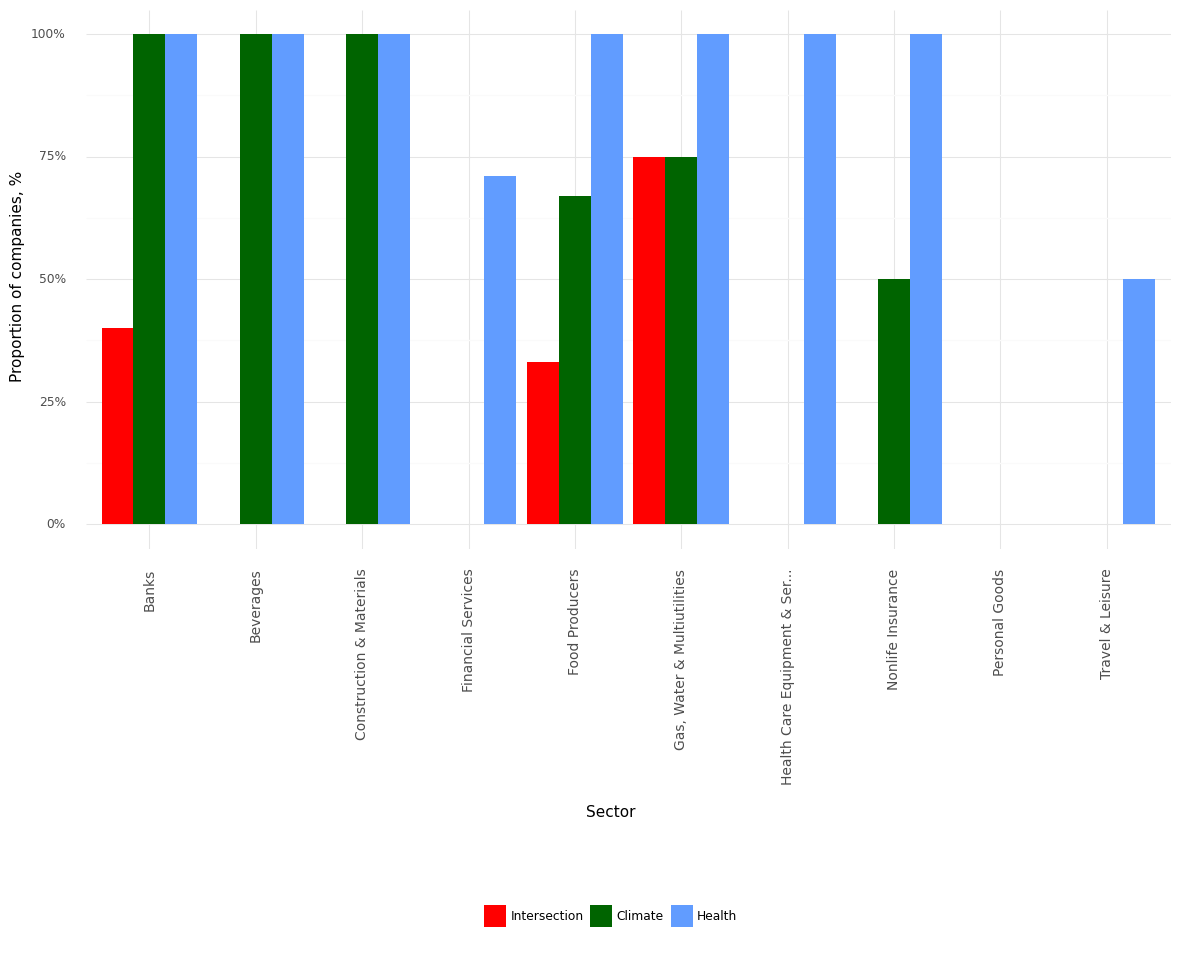

The data file committed next to this chart (first rows):
, Sector, Climate, Health, Intersection, Year
0, Banks, 1.0, 1.0, 0.4, 2021
1, Beverages, 1.0, 1.0, 0.0, 2021
2, Construction & Materials, 1.0, 1.0, 0.0, 2021
3, Financial Services, 0.0, 0.71, 0.0, 2021
4, Food Producers, 0.67, 1.0, 0.33, 2021
5, Gas, Water & Multiutilities, 0.75, 1.0, 0.75, 2021
6, Health Care Equipment & Ser..., 0.0, 1.0, 0.0, 2021
7, Nonlife Insurance, 0.5, 1.0, 0.0, 2021
8, Personal Goods, 0.0, 0.0, 0.0, 2021
9, Travel & Leisure, 0.0, 0.5, 0.0, 2021
